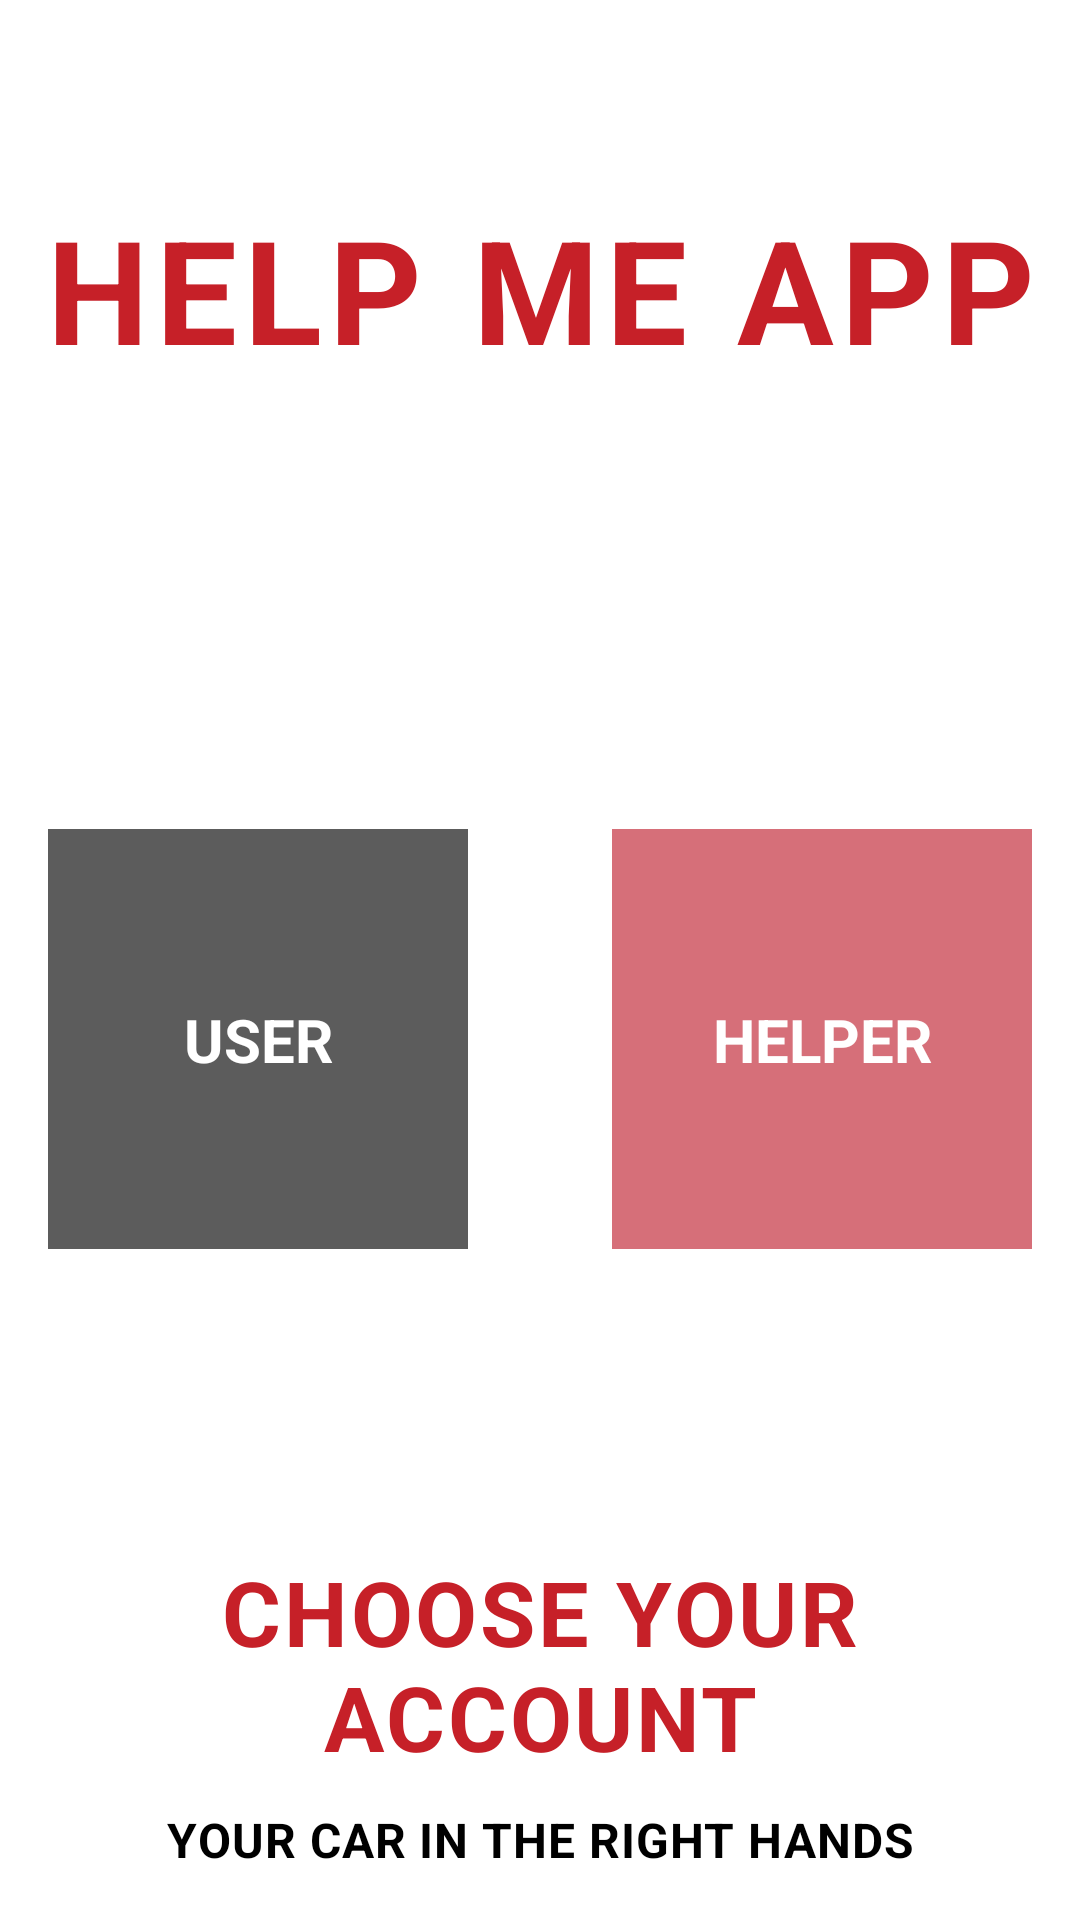

The Android layout XML behind this screen, and the referenced resources:
<!-- AndroidManifest.xml: application theme Theme.Helpme -->
<!-- res/layout/activity_account_chooser.xml -->
<?xml version="1.0" encoding="utf-8"?>
<androidx.constraintlayout.widget.ConstraintLayout
    xmlns:android="http://schemas.android.com/apk/res/android"
    xmlns:app="http://schemas.android.com/apk/res-auto"
    android:layout_width="match_parent"
    android:layout_height="match_parent"
    android:background="#FFFFFF">

    
    <ImageView
        android:id="@+id/bgPoster"
        android:layout_width="0dp"
        android:layout_height="0dp"
        android:src="@drawable/splash"
        android:alpha="0.5"
        android:scaleType="centerCrop"
        app:layout_constraintTop_toTopOf="parent"
        app:layout_constraintBottom_toBottomOf="parent"
        app:layout_constraintStart_toStartOf="parent"
        app:layout_constraintEnd_toEndOf="parent"/>

    

    

    <TextView
        android:id="@+id/title"
        android:layout_width="0dp"
        android:layout_height="wrap_content"
        android:layout_marginTop="48dp"
        android:gravity="center"
        android:letterSpacing="0.05"
        android:paddingTop="16dp"
        android:paddingBottom="8dp"
        android:text="HELP ME APP"
        android:textColor="#C62028"
        android:textSize="48sp"
        android:textStyle="bold"
        app:layout_constraintEnd_toEndOf="parent"
        app:layout_constraintHorizontal_bias="1.0"
        app:layout_constraintStart_toStartOf="parent"
        app:layout_constraintTop_toTopOf="parent" />

    

    

    

    <androidx.constraintlayout.widget.ConstraintLayout
        android:id="@+id/helperCard"
        android:layout_width="140dp"
        android:layout_height="140dp"
        android:layout_marginStart="24dp"
        android:layout_marginTop="140dp"
        android:alpha="0.85"
        android:background="@drawable/box3"
        android:clickable="true"
        android:elevation="4dp"
        android:focusable="true"
        android:foreground="?attr/selectableItemBackground"
        app:layout_constraintEnd_toEndOf="parent"
        app:layout_constraintStart_toEndOf="@id/userCard"
        app:layout_constraintTop_toBottomOf="@id/title">

        <TextView
            android:id="@+id/helperLabel"
            android:layout_width="wrap_content"
            android:layout_height="wrap_content"
            android:text="HELPER"
            android:textAllCaps="true"
            android:textColor="#FFFFFF"
            android:textSize="20sp"
            android:textStyle="bold"
            app:layout_constraintBottom_toBottomOf="parent"
            app:layout_constraintEnd_toEndOf="parent"
            app:layout_constraintStart_toStartOf="parent"
            app:layout_constraintTop_toTopOf="parent" />
    </androidx.constraintlayout.widget.ConstraintLayout>

    <androidx.constraintlayout.widget.ConstraintLayout
        android:id="@+id/userCard"
        android:layout_width="140dp"
        android:layout_height="140dp"
        android:layout_marginTop="140dp"
        android:layout_marginEnd="24dp"
        android:alpha="0.85"
        android:background="@drawable/box2"
        android:clickable="true"
        android:elevation="4dp"
        android:focusable="true"
        android:foreground="?attr/selectableItemBackground"
        app:layout_constraintEnd_toStartOf="@id/helperCard"
        app:layout_constraintHorizontal_chainStyle="packed"
        app:layout_constraintStart_toStartOf="parent"
        app:layout_constraintTop_toBottomOf="@id/title">

        <TextView
            android:id="@+id/userLabel"
            android:layout_width="wrap_content"
            android:layout_height="wrap_content"
            android:text="USER"
            android:textAllCaps="true"
            android:textColor="#FFFFFF"
            android:textSize="20sp"
            android:textStyle="bold"
            app:layout_constraintBottom_toBottomOf="parent"
            app:layout_constraintEnd_toEndOf="parent"
            app:layout_constraintStart_toStartOf="parent"
            app:layout_constraintTop_toTopOf="parent" />
    </androidx.constraintlayout.widget.ConstraintLayout>

    <TextView
        android:id="@+id/subtitle"
        android:layout_width="0dp"
        android:layout_height="wrap_content"
        android:layout_marginTop="224dp"
        android:layout_marginBottom="10dp"
        android:letterSpacing="0.03"
        android:paddingTop="24dp"
        android:text="CHOOSE YOUR ACCOUNT"
        android:textAlignment="center"
        android:textColor="#C62028"
        android:textSize="30sp"
        android:textStyle="bold"
        app:layout_constraintBottom_toTopOf="@+id/tagline"
        app:layout_constraintEnd_toEndOf="parent"
        app:layout_constraintHorizontal_bias="0.0"
        app:layout_constraintStart_toStartOf="parent"
        app:layout_constraintTop_toBottomOf="@id/helperCard"
        app:layout_constraintVertical_bias="1.0" />

    <TextView
        android:id="@+id/tagline"
        android:layout_width="0dp"
        android:layout_height="wrap_content"
        android:gravity="center"
        android:letterSpacing="0.02"
        android:paddingBottom="16dp"
        android:text="YOUR CAR IN THE RIGHT HANDS"
        android:textColor="#000000"
        android:textSize="16sp"
        android:textStyle="bold"
        app:layout_constraintBottom_toBottomOf="parent"
        app:layout_constraintEnd_toEndOf="parent"
        app:layout_constraintStart_toStartOf="parent" />

</androidx.constraintlayout.widget.ConstraintLayout>
<!-- resources referenced by this layout -->
<resources>
  <!-- drawable box2: png bitmap (drawable, 3765 bytes) -->
  <!-- drawable box3: png bitmap (drawable, 3790 bytes) -->
</resources>
